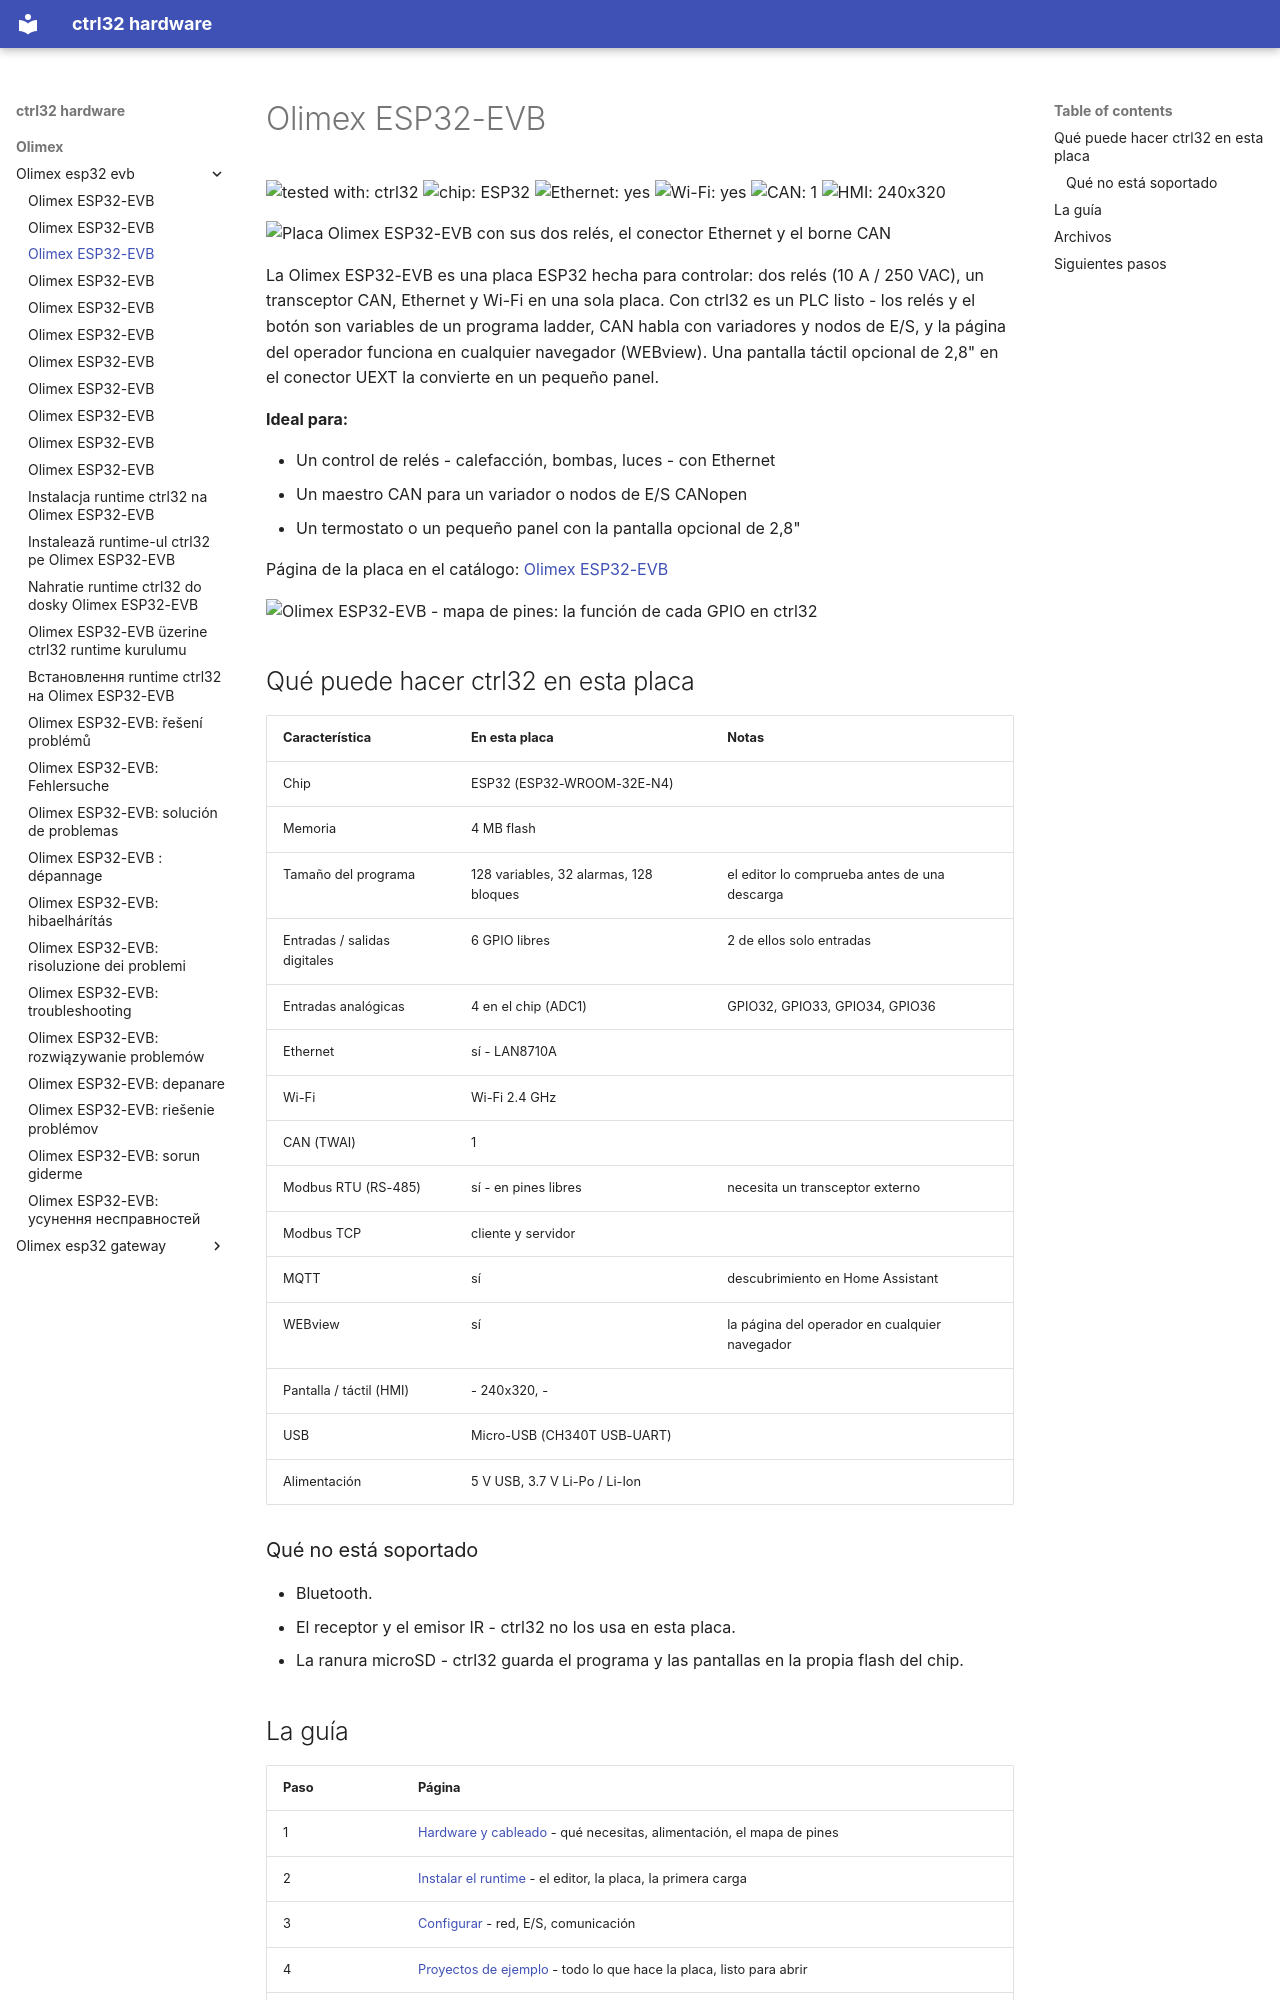

repository: ctrl32/hardware · page: olimex/olimex-esp32-evb/README.es/index.html · generator: mkdocs

---
title: Olimex ESP32-EVB
slug: olimex-esp32-evb
sidebar_position: 10
hardware: /hardware/boards/olimex-esp32-evb/
image: img/board-01.jpg
image_alt: Placa Olimex ESP32-EVB con sus dos relés, el conector Ethernet y el borne CAN
tags:
- esp32
- ethernet
- can
- relay
- olimex
---

# Olimex ESP32-EVB

![tested with: ctrl32](https://img.shields.io/badge/tested%20with-ctrl32-0ea5e9) ![chip: ESP32](https://img.shields.io/badge/chip-ESP32-334155) ![Ethernet: yes](https://img.shields.io/badge/Ethernet-yes-16a34a) ![Wi-Fi: yes](https://img.shields.io/badge/Wi--Fi-yes-16a34a) ![CAN: 1](https://img.shields.io/badge/CAN-1-7c3aed) ![HMI: 240x320](https://img.shields.io/badge/HMI-240x320-0891b2)

![Placa Olimex ESP32-EVB con sus dos relés, el conector Ethernet y el borne CAN](img/board-01.jpg)

La Olimex ESP32-EVB es una placa ESP32 hecha para controlar: dos relés (10 A / 250 VAC), un transceptor CAN, Ethernet y Wi-Fi en una sola placa. Con ctrl32 es un PLC listo - los relés y el botón son variables de un programa ladder, CAN habla con variadores y nodos de E/S, y la página del operador funciona en cualquier navegador (WEBview). Una pantalla táctil opcional de 2,8" en el conector UEXT la convierte en un pequeño panel.

**Ideal para:**

- Un control de relés - calefacción, bombas, luces - con Ethernet
- Un maestro CAN para un variador o nodos de E/S CANopen
- Un termostato o un pequeño panel con la pantalla opcional de 2,8"

Página de la placa en el catálogo: [Olimex ESP32-EVB](https://ctrl32.com/hardware/boards/olimex-esp32-evb/)

![Olimex ESP32-EVB - mapa de pines: la función de cada GPIO en ctrl32](pinout/pinout.png)

## Qué puede hacer ctrl32 en esta placa

<!-- capabilities:start -->
| Característica | En esta placa | Notas |
|---|---|---|
| Chip | ESP32 (ESP32-WROOM-32E-N4) |  |
| Memoria | 4 MB flash |  |
| Tamaño del programa | 128 variables, 32 alarmas, 128 bloques | el editor lo comprueba antes de una descarga |
| Entradas / salidas digitales | 6 GPIO libres | 2 de ellos solo entradas |
| Entradas analógicas | 4 en el chip (ADC1) | GPIO32, GPIO33, GPIO34, GPIO36 |
| Ethernet | sí - LAN8710A |  |
| Wi-Fi | Wi-Fi 2.4 GHz |  |
| CAN (TWAI) | 1 |  |
| Modbus RTU (RS-485) | sí - en pines libres | necesita un transceptor externo |
| Modbus TCP | cliente y servidor |  |
| MQTT | sí | descubrimiento en Home Assistant |
| WEBview | sí | la página del operador en cualquier navegador |
| Pantalla / táctil (HMI) | - 240x320, - |  |
| USB | Micro-USB (CH340T USB-UART) |  |
| Alimentación | 5 V USB, 3.7 V Li-Po / Li-Ion |  |
<!-- capabilities:end -->

### Qué no está soportado

- Bluetooth.
- El receptor y el emisor IR - ctrl32 no los usa en esta placa.
- La ranura microSD - ctrl32 guarda el programa y las pantallas en la propia flash del chip.
